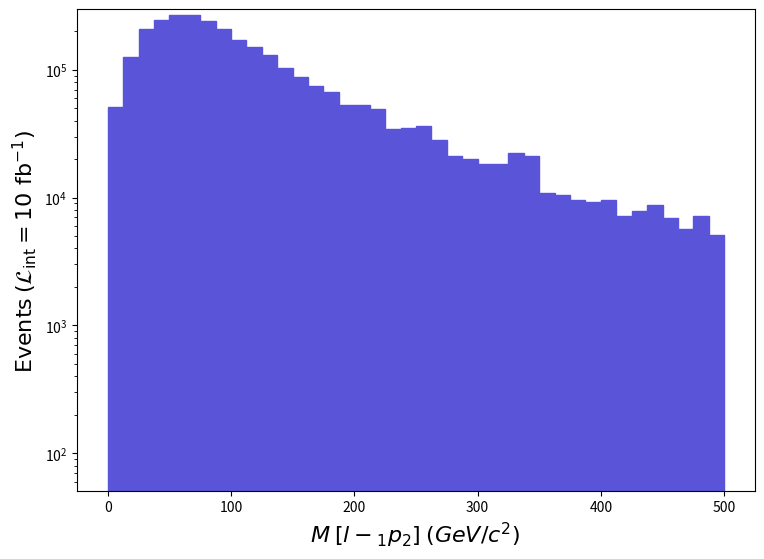

This chart was generated by the following Python code: (Note: this script raises an exception after producing the figure.)
def selection_32():

    # Library import
    import numpy
    import matplotlib
    import matplotlib.pyplot   as plt
    import matplotlib.gridspec as gridspec

    # Library version
    matplotlib_version = matplotlib.__version__
    numpy_version      = numpy.__version__

    # Histo binning
    xBinning = numpy.linspace(0.0,500.0,41,endpoint=True)

    # Creating data sequence: middle of each bin
    xData = numpy.array([6.25,18.75,31.25,43.75,56.25,68.75,81.25,93.75,106.25,118.75,131.25,143.75,156.25,168.75,181.25,193.75,206.25,218.75,231.25,243.75,256.25,268.75,281.25,293.75,306.25,318.75,331.25,343.75,356.25,368.75,381.25,393.75,406.25,418.75,431.25,443.75,456.25,468.75,481.25,493.75])

    # Creating weights for histo: y33_M_0
    y33_M_0_weights = numpy.array([51036.81522300063,126090.98819799846,207149.48061099747,246778.076901797,270495.17468189826,267192.77499099984,242875.17726710485,207149.48061099747,172024.0838987026,149808.08597809976,129993.78783269998,102373.89041789719,88263.6717386008,74453.71303120034,67248.51370560043,53438.55499819997,52838.11505440061,48935.305419700024,34224.68679660052,35125.33671230051,36025.98662800049,28220.357358600282,21315.378004900052,20114.50811730038,18313.2082859004,18313.2082859004,22516.247892499727,21315.378004900052,10807.798988399867,10507.579016500184,9606.93110080001,9306.714128900043,9606.93110080001,7205.198325600006,7805.63126940003,8706.281185100019,6904.981353700041,5704.115466099993,7205.198325600006,5103.681522300062])

    # Creating a new Canvas
    fig   = plt.figure(figsize=(8.75,6.25),dpi=80)
    frame = gridspec.GridSpec(1,1)
    pad   = fig.add_subplot(frame[0])

    # Creating a new Stack
    pad.hist(x=xData, bins=xBinning, weights=y33_M_0_weights,\
             label="$run\_01$", histtype="stepfilled", rwidth=1.0,\
             color="#5954d8", edgecolor="#5954d8", linewidth=1, linestyle="solid",\
             bottom=None, cumulative=False, density=False, align="mid", orientation="vertical")


    # Axis
    plt.rc('text',usetex=False)
    plt.xlabel(r"$M$ $[ l-_{1} p_{2} ]$ $(GeV/c^{2})$ ",\
               fontsize=16,color="black")
    plt.ylabel(r"$\mathrm{Events}$ $(\mathcal{L}_{\mathrm{int}} = 10\ \mathrm{fb}^{-1})$ ",\
               fontsize=16,color="black")

    # Boundary of y-axis
    ymax=(y33_M_0_weights).max()*1.1
    #ymin=0 # linear scale
    ymin=min([x for x in (y33_M_0_weights) if x])/100. # log scale
    plt.gca().set_ylim(ymin,ymax)

    # Log/Linear scale for X-axis
    plt.gca().set_xscale("linear")
    #plt.gca().set_xscale("log",nonpositive="clip")

    # Log/Linear scale for Y-axis
    #plt.gca().set_yscale("linear")
    plt.gca().set_yscale("log",nonpositive="clip")

    # Saving the image
    plt.savefig('../../HTML/MadAnalysis5job_0/selection_32.png')
    plt.savefig('../../PDF/MadAnalysis5job_0/selection_32.png')
    plt.savefig('../../DVI/MadAnalysis5job_0/selection_32.eps')

# Running!
if __name__ == '__main__':
    selection_32()
